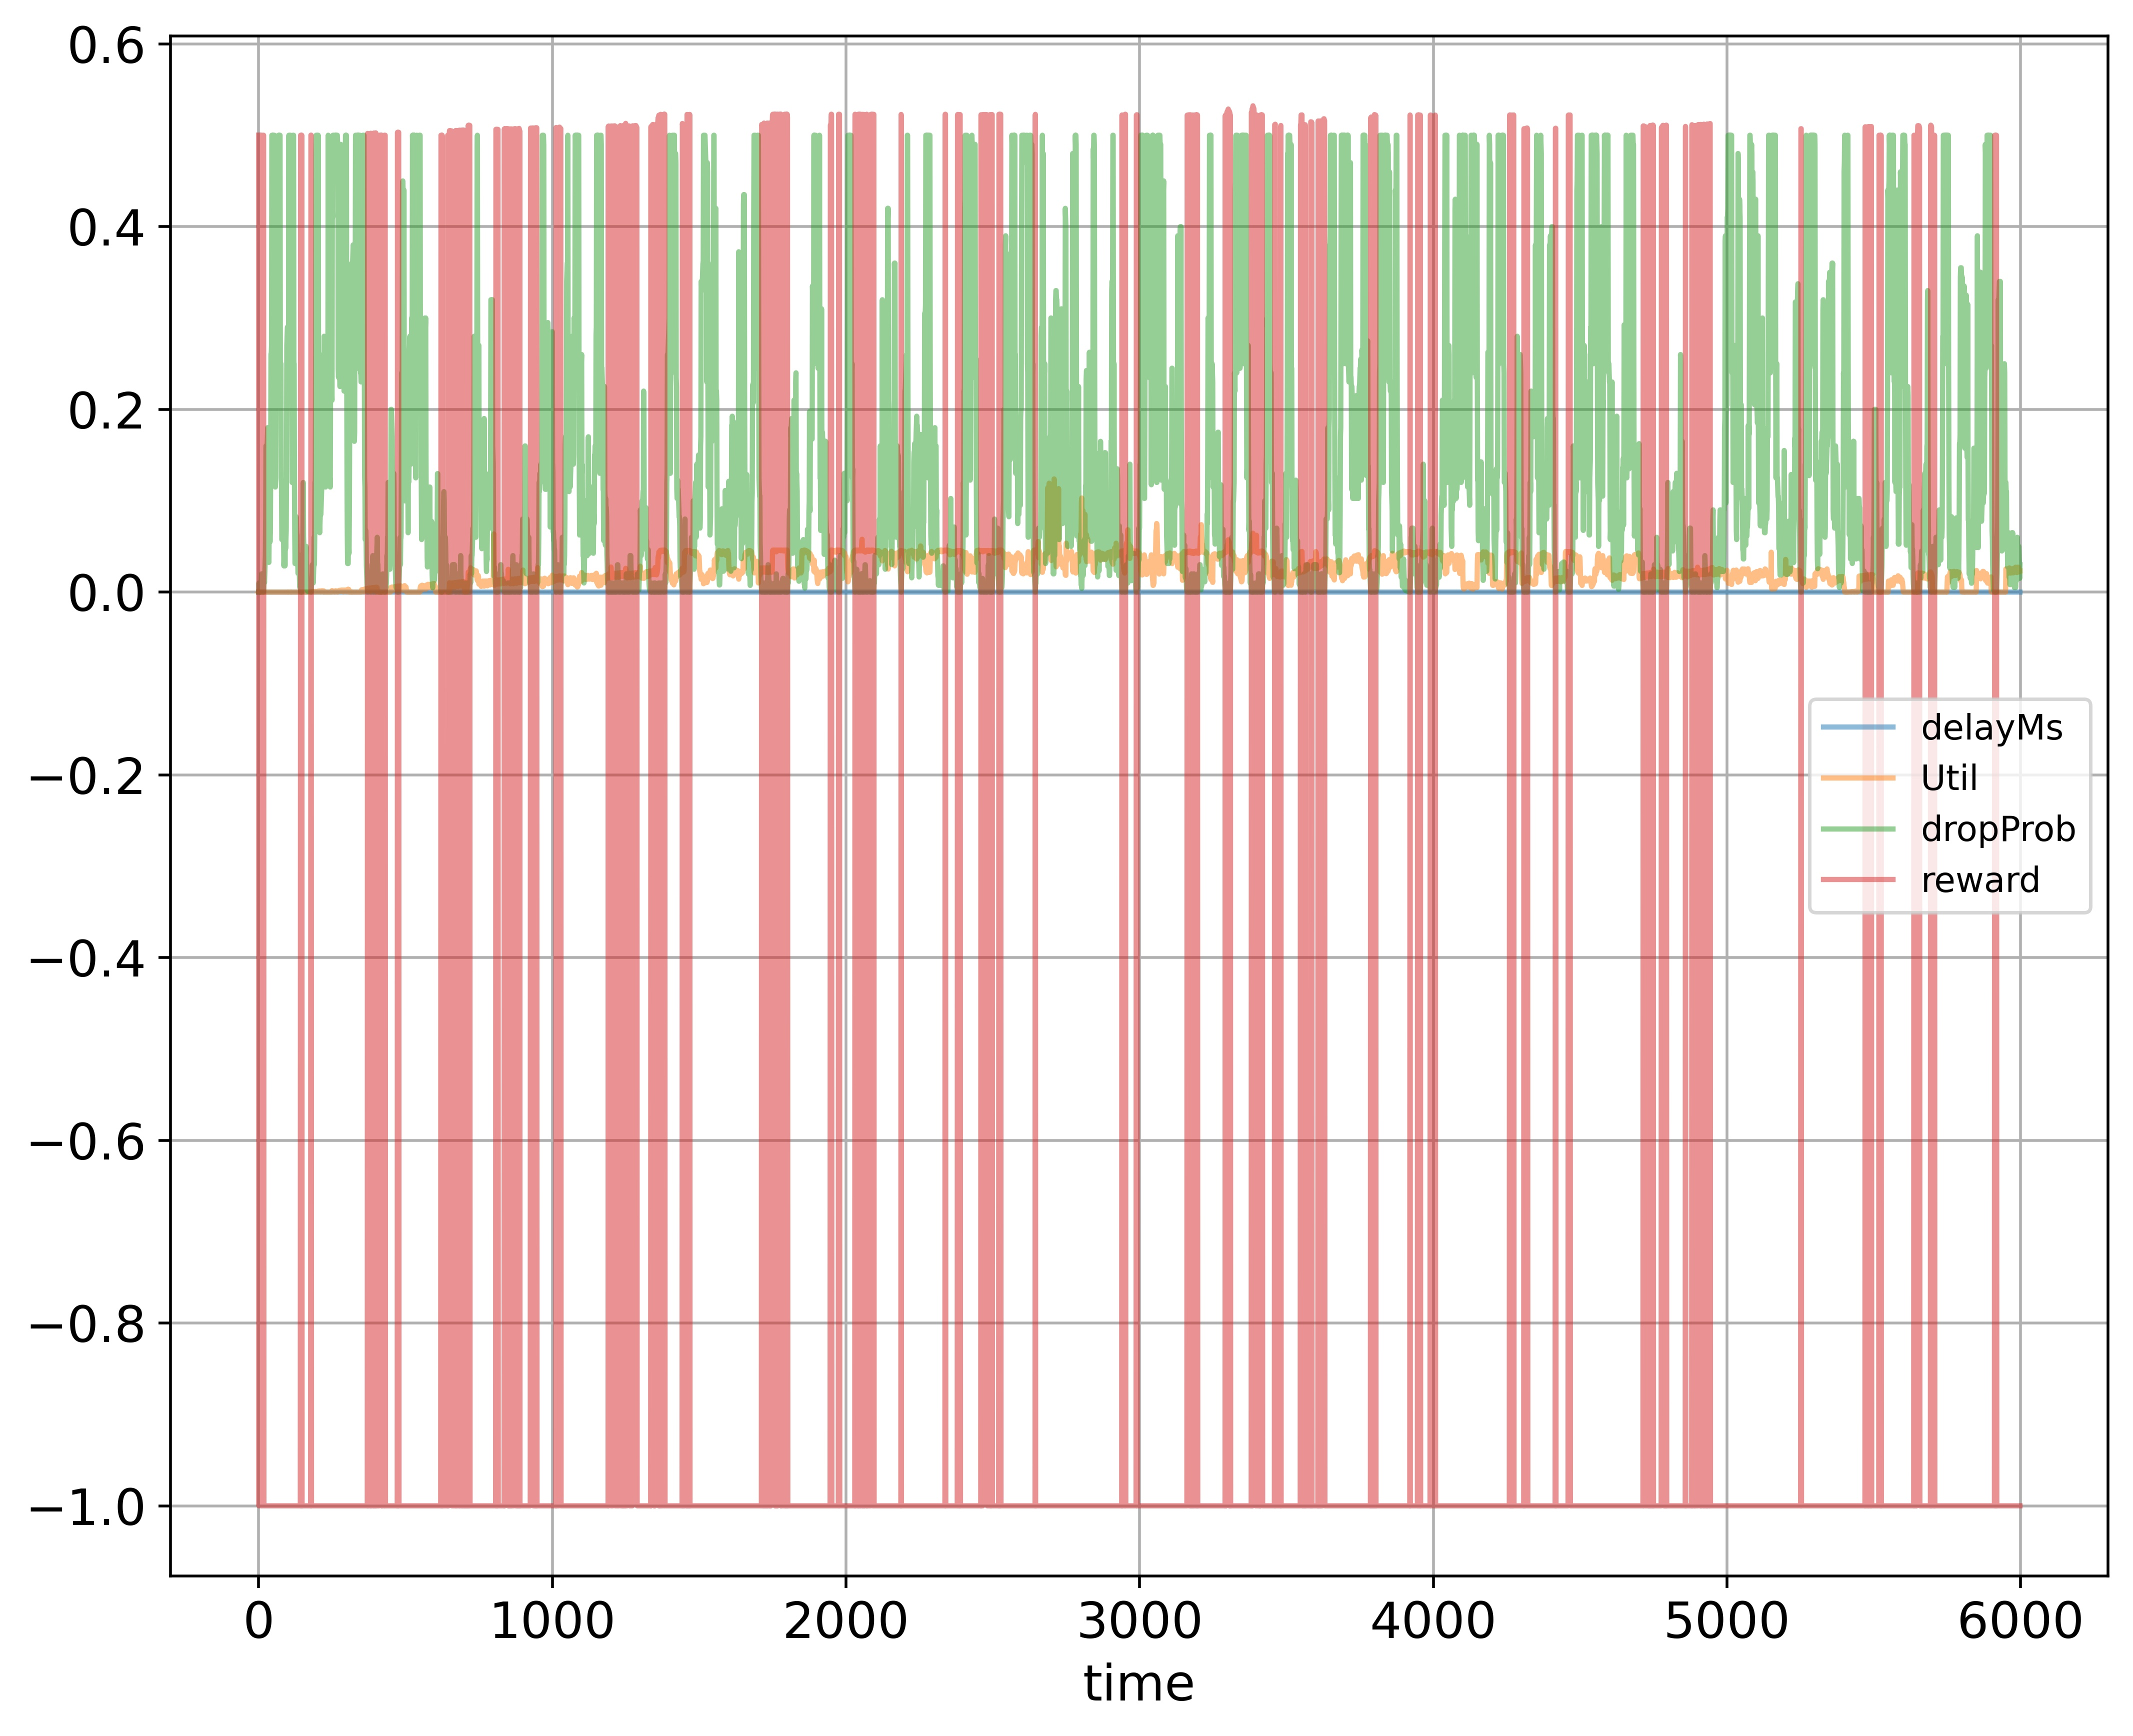

The data file committed next to this chart (first rows):
time; delayMs; Util; dropProb; reward
0; 0.0; 0.000224; 0.0; 0.5001
1; 0.0; 0.0; 0.01; -1.0
2; 0.0; 0.0; 0.0; 0.5
3; 0.0; 0.0; 0.0; 0.5
4; 0.0; 0.0; 0.0; 0.5
5; 0.0; 0.0; 0.0; 0.5
6; 0.0; 0.0; 0.0; 0.5
7; 0.0; 0.0; 0.0; 0.5
8; 0.0; 0.0; 0.01; -1.0
9; 0.0; 0.0; 0.01; -1.0
10; 0.0; 0.0; 0.02; -1.0
11; 0.0; 0.0; 0.02; -1.0
12; 0.0; 0.0; 0.01; -1.0
13; 0.0; 0.0; 0.0; 0.5
14; 0.0; 0.0; 0.0; 0.5
15; 0.0; 0.0; 0.0; 0.5
16; 0.0; 0.0; 0.0; 0.5
17; 0.0; 0.0; 0.0; 0.5
18; 0.0; 0.0; 0.01; -1.0
19; 0.0; 0.0; 0.02; -1.0
20; 0.0; 0.0; 0.01; -1.0
21; 0.0; 0.0; 0.02; -1.0
22; 0.0; 0.0; 0.03; -1.0
23; 0.0; 0.0; 0.04; -1.0
24; 0.0; 0.0; 0.08; -1.0
25; 0.0; 0.0; 0.16; -1.0
26; 0.0; 0.0; 0.16; -1.0
27; 0.0; 0.0; 0.16; -1.0
28; 0.0; 0.0; 0.08; -1.0
29; 0.0; 0.0; 0.16; -1.0
30; 0.0; 0.0; 0.17; -1.0
31; 0.0; 0.0; 0.18; -1.0
32; 0.0; 0.0; 0.17; -1.0
33; 0.0; 0.0; 0.085; -1.0
34; 0.0; 0.0; 0.0425; -1.0
35; 0.0; 0.0; 0.0325; -1.0
36; 0.0; 0.0; 0.065; -1.0
37; 0.0; 0.0; 0.075; -1.0
38; 0.0; 0.0; 0.065; -1.0
39; 0.0; 0.0; 0.055; -1.0
40; 0.0; 0.0; 0.065; -1.0
41; 0.0; 0.0; 0.13; -1.0
42; 0.0; 0.0; 0.26; -1.0
43; 0.0; 0.0; 0.26; -1.0
44; 0.0; 0.0; 0.27; -1.0
45; 0.0; 0.0; 0.5; -1.0
46; 0.0; 0.0; 0.5; -1.0
47; 0.0; 0.0; 0.5; -1.0
48; 0.0; 0.0; 0.25; -1.0
49; 0.0; 0.0; 0.25; -1.0
50; 0.0; 0.0; 0.5; -1.0
51; 0.0; 0.0; 0.5; -1.0
52; 0.0; 0.0; 0.5; -1.0
53; 0.0; 0.0; 0.5; -1.0
54; 0.0; 0.0; 0.5; -1.0
55; 0.0; 0.0; 0.25; -1.0
56; 0.0; 0.0; 0.125; -1.0
57; 0.0; 0.0; 0.115; -1.0
58; 0.0; 0.0; 0.125; -1.0
59; 0.0; 0.0; 0.25; -1.0
... 5,939 more rows
